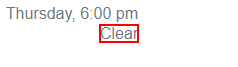
Task: CLOTH ASSISTANT
Workflow: Sequence

Step 1: get-text from the element 'wob_dc'

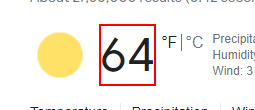
Step 2: get-text from the element 'wob_tm'
